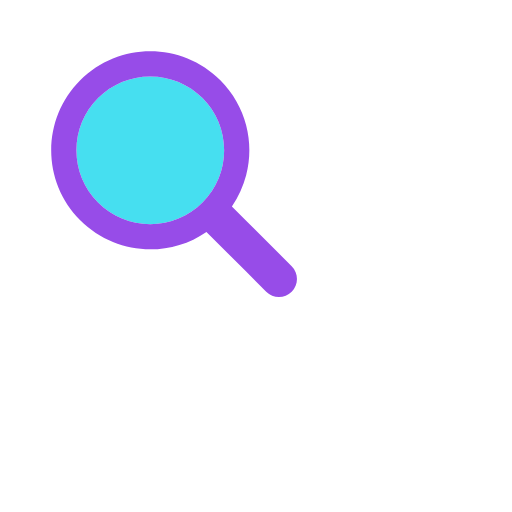
t = 0.00 s
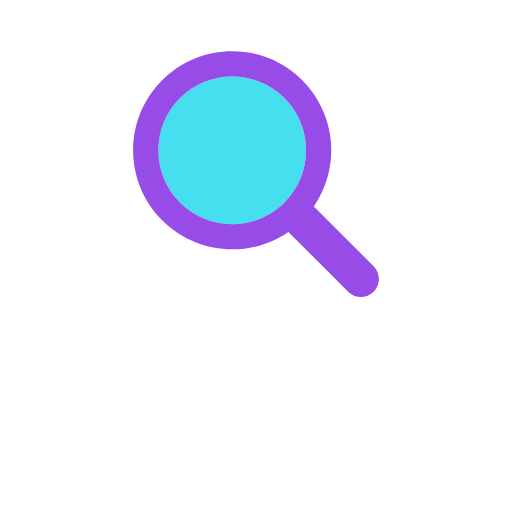
t = 0.17 s
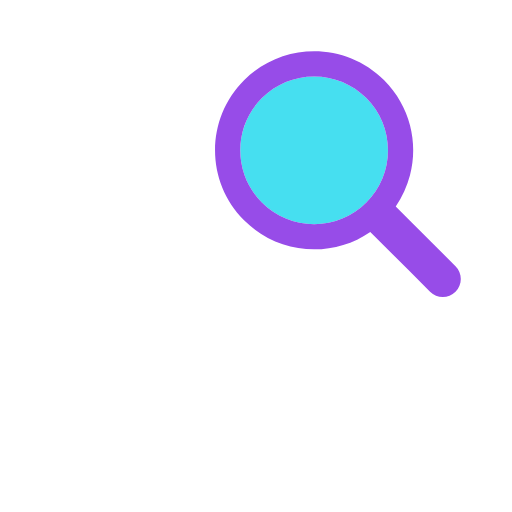
t = 0.33 s
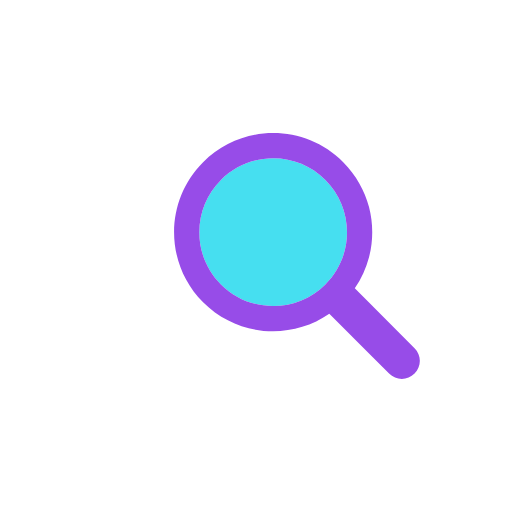
t = 0.50 s
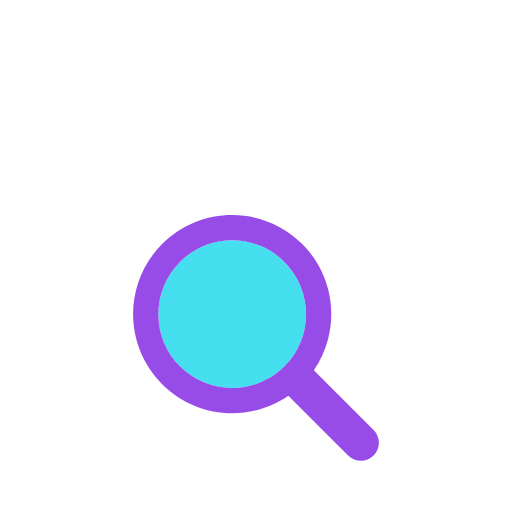
t = 0.66 s
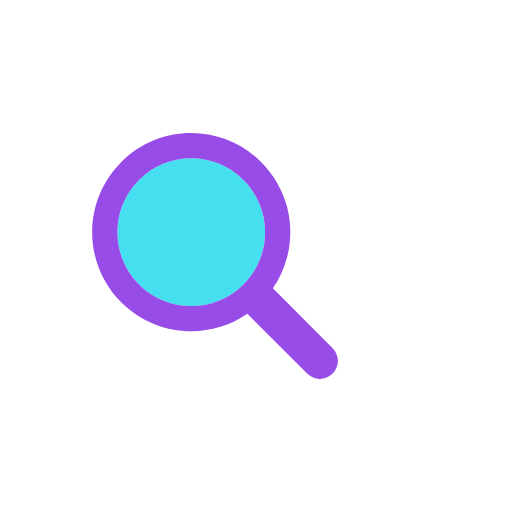
t = 0.83 s

The animated SVG that drew these frames (rendered in a browser with its animation timeline set to each time). Animation: 1 SMIL element (animateTransform=1); one cycle of 1.00 s, repeats indefinitely.

<svg xmlns="http://www.w3.org/2000/svg" viewBox="0 0 100 100" preserveAspectRatio="xMidYMid" width="200" height="200" style="shape-rendering: auto; display: block; background: rgb(255, 255, 255);" xmlns:xlink="http://www.w3.org/1999/xlink"><g><g transform="translate(50 50)">
  <g transform="scale(0.8)">
    <g transform="translate(-50 -50)">
      <g>
        <animateTransform keyTimes="0;0.33;0.66;1" values="-20 -20;20 -20;0 20;-20 -20" dur="1s" repeatCount="indefinite" type="translate" attributeName="transform"></animateTransform>
        <path d="M44.19 26.158c-4.817 0-9.345 1.876-12.751 5.282c-3.406 3.406-5.282 7.934-5.282 12.751 c0 4.817 1.876 9.345 5.282 12.751c3.406 3.406 7.934 5.282 12.751 5.282s9.345-1.876 12.751-5.282 c3.406-3.406 5.282-7.934 5.282-12.751c0-4.817-1.876-9.345-5.282-12.751C53.536 28.033 49.007 26.158 44.19 26.158z" fill="#46dff0"></path>
        <path d="M78.712 72.492L67.593 61.373l-3.475-3.475c1.621-2.352 2.779-4.926 3.475-7.596c1.044-4.008 1.044-8.23 0-12.238 c-1.048-4.022-3.146-7.827-6.297-10.979C56.572 22.362 50.381 20 44.19 20C38 20 31.809 22.362 27.085 27.085 c-9.447 9.447-9.447 24.763 0 34.21C31.809 66.019 38 68.381 44.19 68.381c4.798 0 9.593-1.425 13.708-4.262l9.695 9.695 l4.899 4.899C73.351 79.571 74.476 80 75.602 80s2.251-0.429 3.11-1.288C80.429 76.994 80.429 74.209 78.712 72.492z M56.942 56.942 c-3.406 3.406-7.934 5.282-12.751 5.282s-9.345-1.876-12.751-5.282c-3.406-3.406-5.282-7.934-5.282-12.751 c0-4.817 1.876-9.345 5.282-12.751c3.406-3.406 7.934-5.282 12.751-5.282c4.817 0 9.345 1.876 12.751 5.282 c3.406 3.406 5.282 7.934 5.282 12.751C62.223 49.007 60.347 53.536 56.942 56.942z" fill="#974ce8"></path>
      </g>
    </g>
  </g>
</g><g></g></g><!-- [ldio] generated by https://loading.io --></svg>
